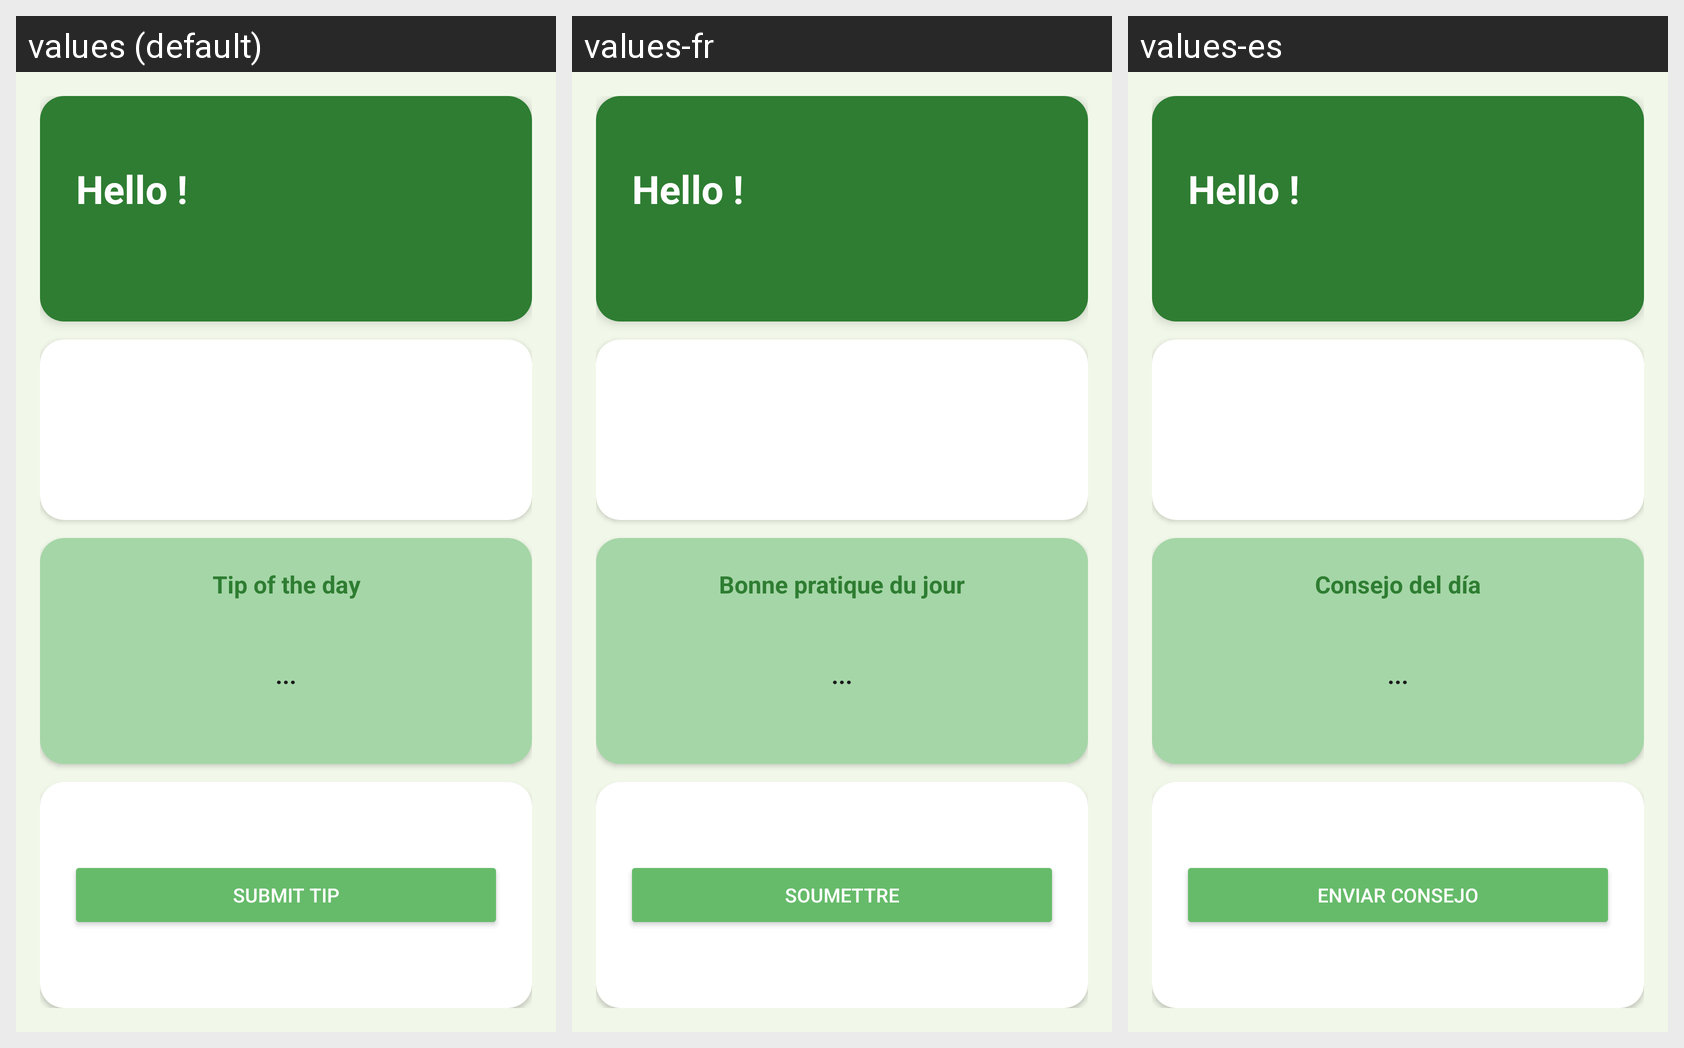

Locale-by-locale string values for the Android screen shown in this grid:
Android screen res/layout/fragment_accueil.xml rendered under 3 locales, left to right: values (default), values-fr, values-es. Device: Nexus 5 (rendered at 1080×1920; each locale shown at half size, 540×960, under a caption strip naming it); theme Theme.OpenMinds.
Strings drawn on this screen, with the default value and each locale's value (text and hints the layout hard-codes, and strings that could not be matched under every locale, appear in the picture but are not listed):

lbl_daily_tip
  values: Tip of the day
  values-fr: Bonne pratique du jour
  values-es: Consejo del día

btn_submit_tip
  values: Submit tip
  values-fr: Soumettre
  values-es: Enviar consejo
